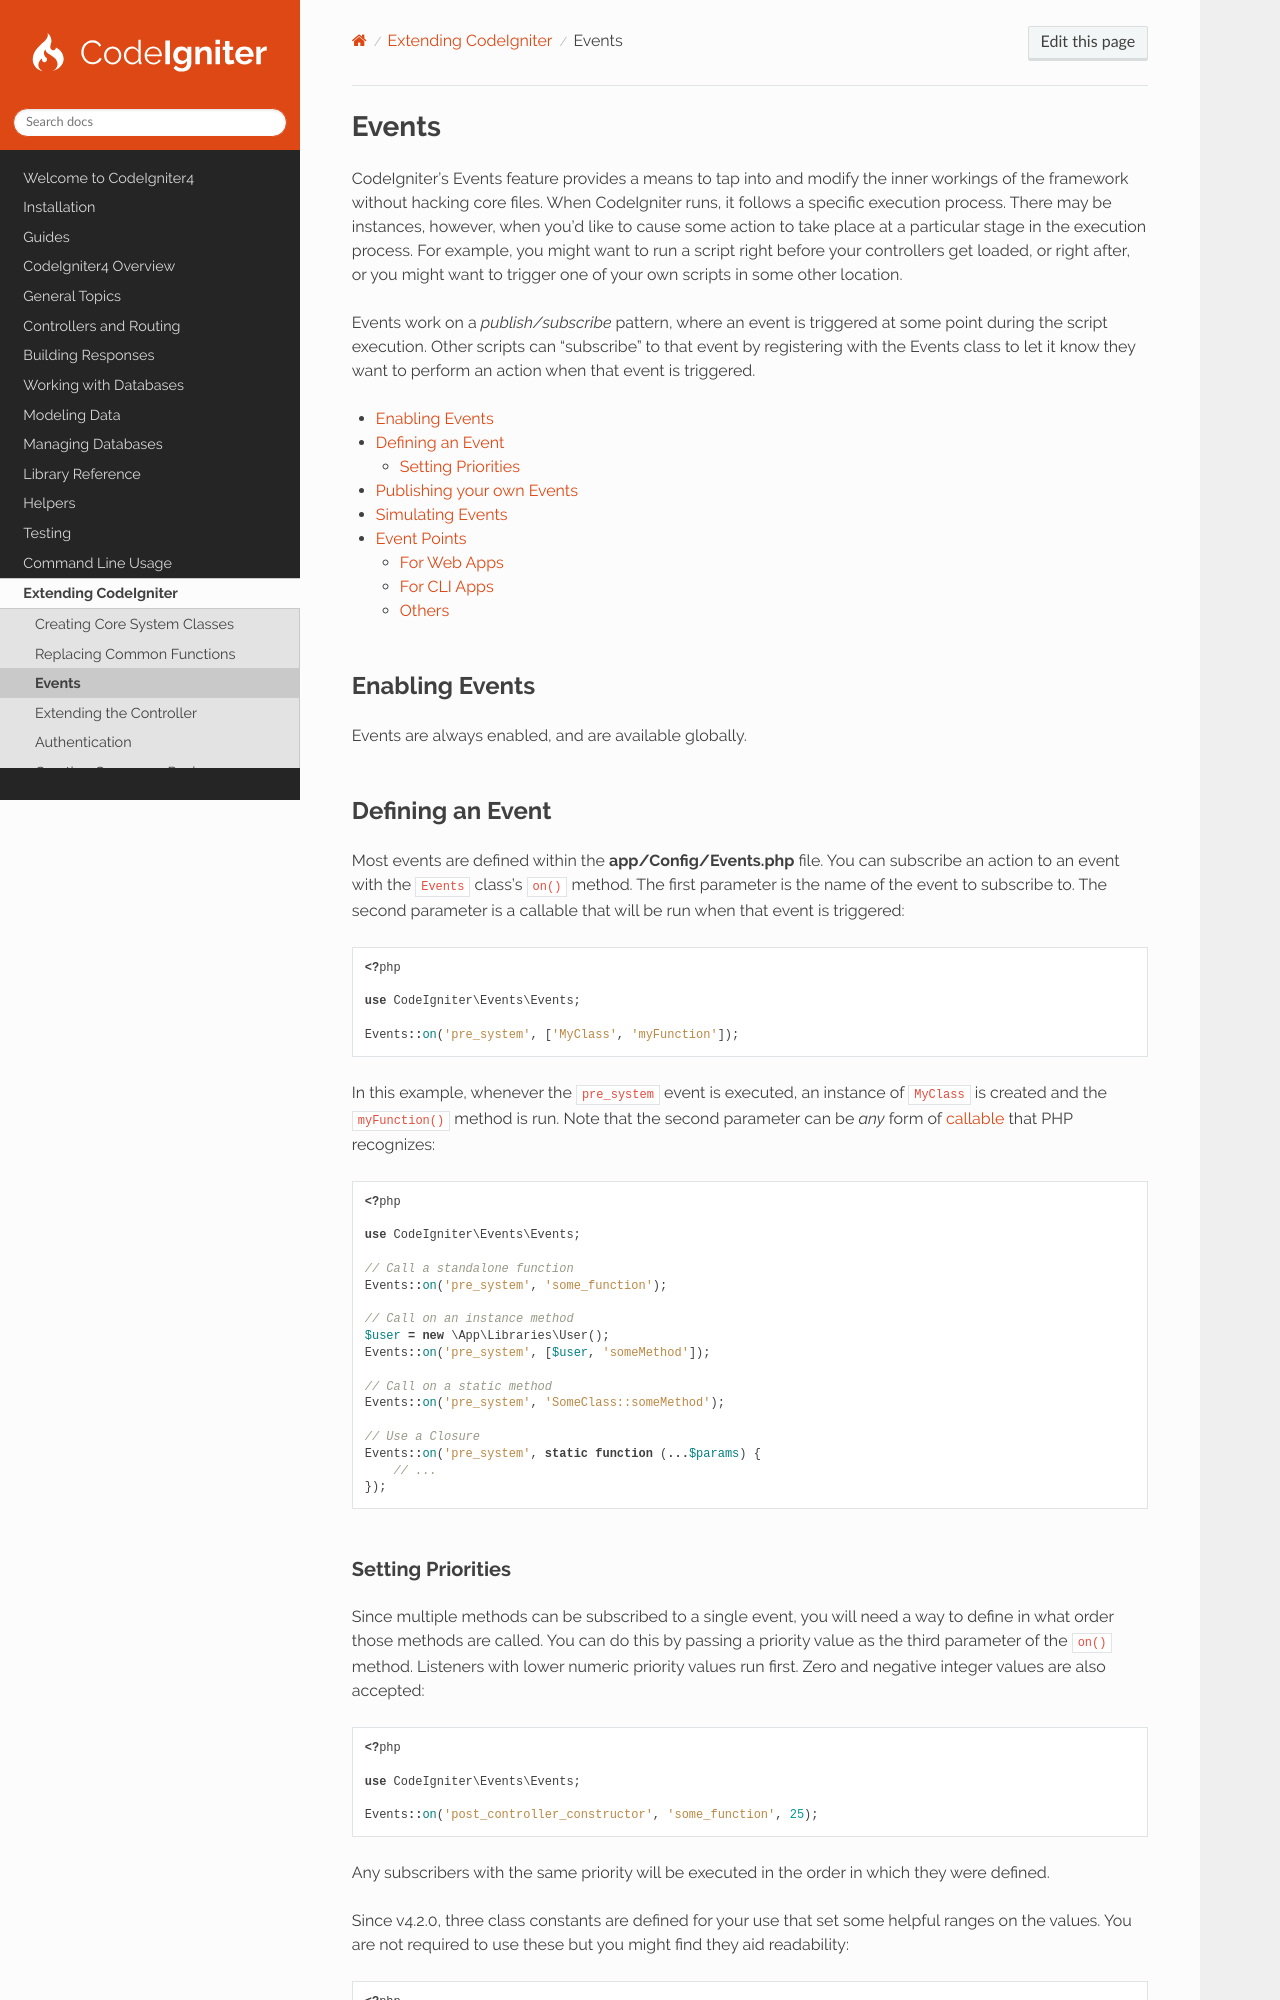

repository: codeigniter4/CodeIgniter4 · page: extending/events.html · generator: sphinx

Events
######

CodeIgniter's Events feature provides a means to tap into and modify the inner workings of the framework without hacking
core files. When CodeIgniter runs, it follows a specific execution process. There may be instances, however, when you'd
like to cause some action to take place at a particular stage in the execution process. For example, you might want to
run a script right before your controllers get loaded, or right after, or you might want to trigger one of your own
scripts in some other location.

Events work on a *publish/subscribe* pattern, where an event is triggered at some point during the script execution.
Other scripts can "subscribe" to that event by registering with the Events class to let it know they want to perform an
action when that event is triggered.

.. contents::
    :local:
    :depth: 2

Enabling Events
===============

Events are always enabled, and are available globally.

Defining an Event
=================

Most events are defined within the **app/Config/Events.php** file. You can subscribe an action to an event with the
``Events`` class's ``on()`` method. The first parameter is the name of the event to subscribe to. The second parameter
is a callable that will be run when that event is triggered:

.. literalinclude:: events/001.php

In this example, whenever the ``pre_system`` event is executed, an instance of ``MyClass`` is created and the
``myFunction()`` method is run. Note that the second parameter can be *any* form of
`callable <https://www.php.net/manual/en/function.is-callable.php>`_ that PHP recognizes:

.. literalinclude:: events/002.php
